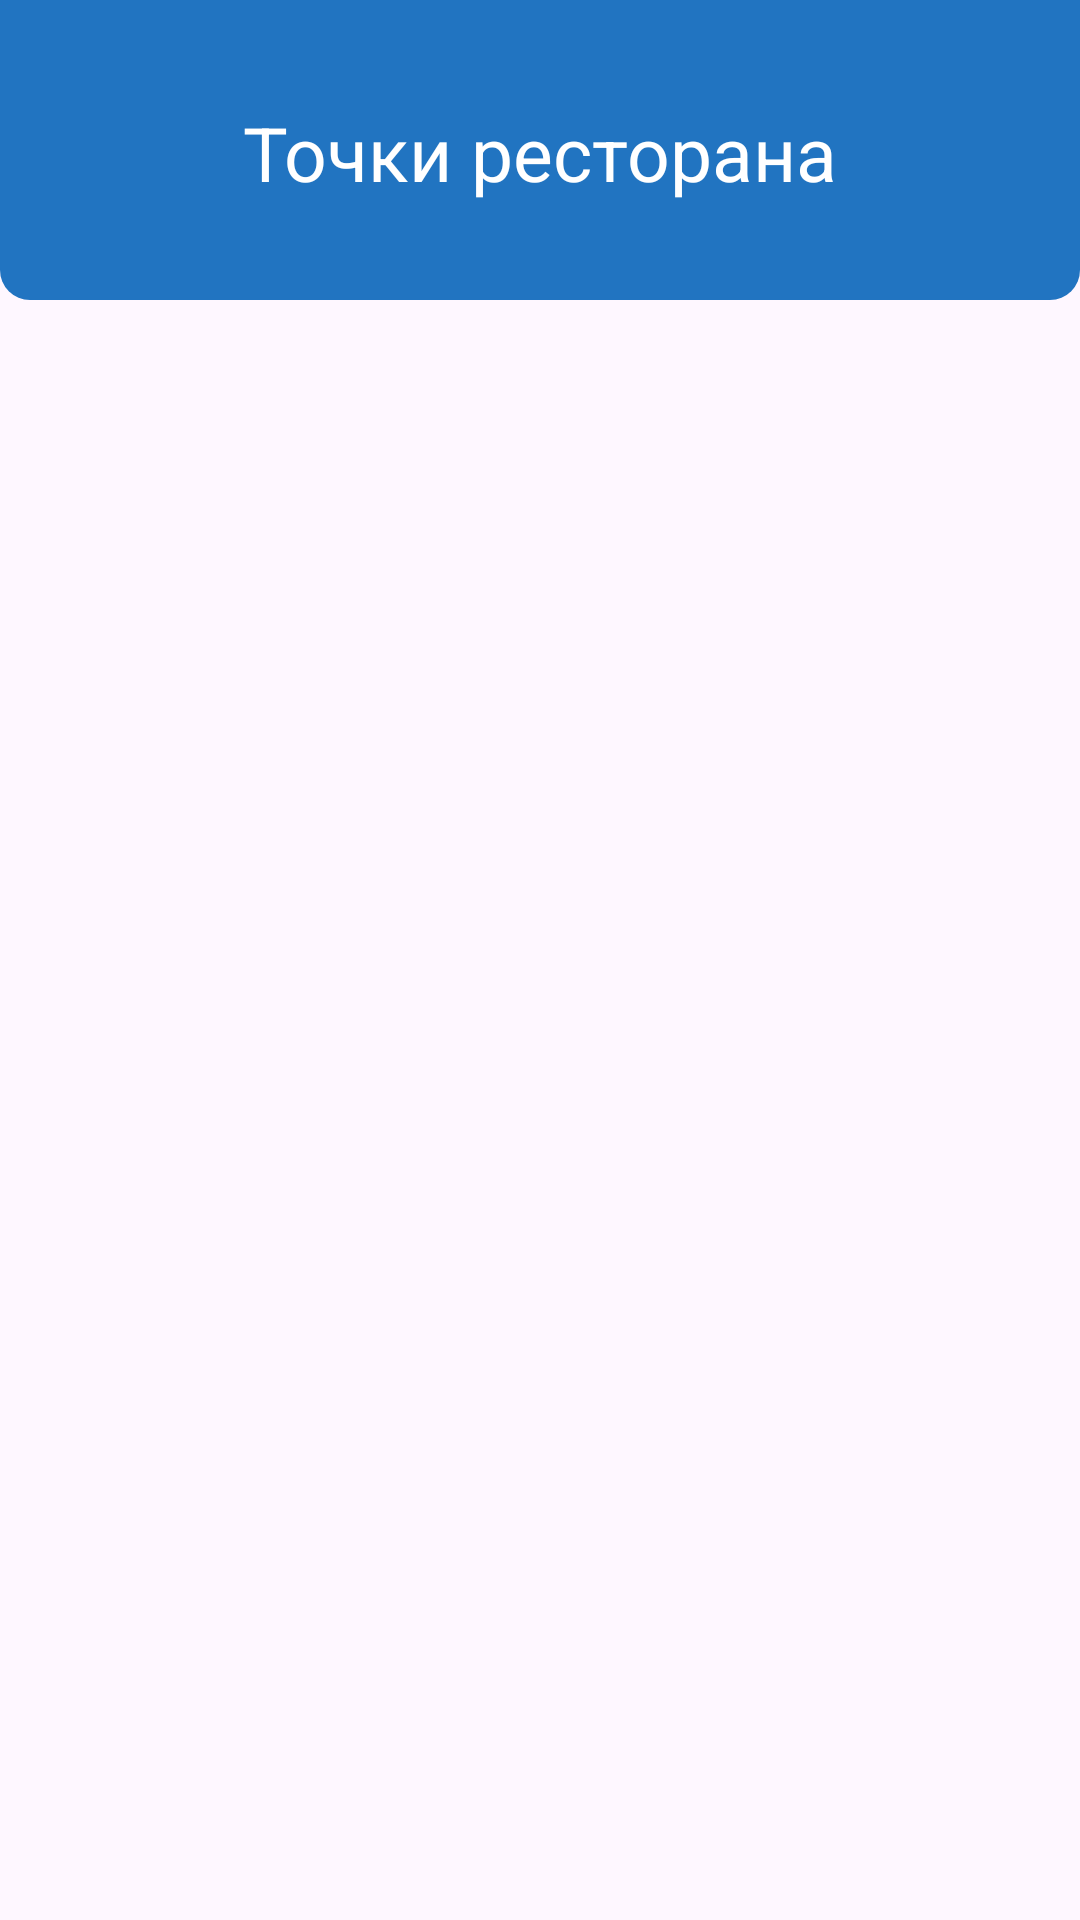

Layout XML and referenced resources for this Android screen:
<!-- AndroidManifest.xml: application theme Theme.WhereIsCaesarV2 -->
<!-- res/layout/fragment_my_restaurants_points.xml -->
<?xml version="1.0" encoding="utf-8"?>
<androidx.constraintlayout.widget.ConstraintLayout xmlns:android="http://schemas.android.com/apk/res/android"
    xmlns:app="http://schemas.android.com/apk/res-auto"
    xmlns:tools="http://schemas.android.com/tools"
    android:layout_width="match_parent"
    android:layout_height="match_parent"
    tools:context=".presentation.ui.fragments.MyRestaurantsFragment">

    <androidx.constraintlayout.widget.ConstraintLayout
        android:id="@+id/constraintLayout3"
        android:layout_width="match_parent"
        android:layout_height="100dp"
        android:background="@drawable/blue_bg"
        app:layout_constraintEnd_toEndOf="parent"
        app:layout_constraintHorizontal_bias="1.0"
        app:layout_constraintStart_toStartOf="parent"
        app:layout_constraintTop_toTopOf="parent">


        <TextView
            android:id="@+id/textView8"
            android:layout_width="wrap_content"
            android:layout_height="wrap_content"
            android:layout_marginTop="34dp"
            android:text="Точки ресторана"
            android:textColor="@color/white"
            android:textSize="25sp"
            app:layout_constraintEnd_toEndOf="parent"
            app:layout_constraintStart_toStartOf="parent"
            app:layout_constraintTop_toTopOf="parent" />

        <ImageView
            android:id="@+id/goBack"
            android:layout_width="68dp"
            android:layout_height="36dp"
            android:layout_marginStart="16dp"
            android:layout_marginTop="34dp"
            android:src="@drawable/go_back"
            app:layout_constraintStart_toStartOf="parent"
            app:layout_constraintTop_toTopOf="parent" />

        <ImageView
            android:id="@+id/addBut"
            android:layout_width="40dp"
            android:layout_height="39dp"
            android:layout_marginEnd="28dp"
            android:src="@drawable/add"
            app:layout_constraintBottom_toBottomOf="parent"
            app:layout_constraintEnd_toEndOf="parent"
            app:layout_constraintTop_toTopOf="parent"
            app:layout_constraintVertical_bias="0.508" />
    </androidx.constraintlayout.widget.ConstraintLayout>

    <androidx.recyclerview.widget.RecyclerView
        android:id="@+id/recyclerView"
        android:layout_width="match_parent"
        android:layout_height="0dp"
        app:layout_constraintBottom_toBottomOf="parent"
        app:layout_constraintEnd_toEndOf="parent"
        app:layout_constraintStart_toStartOf="parent"
        app:layout_constraintTop_toBottomOf="@+id/constraintLayout3"
        tools:listitem="@layout/restaurant_point_card"/>


</androidx.constraintlayout.widget.ConstraintLayout>
<!-- res/layout/restaurant_point_card.xml (included above) -->
<?xml version="1.0" encoding="utf-8"?>
<RelativeLayout xmlns:android="http://schemas.android.com/apk/res/android"
    xmlns:app="http://schemas.android.com/apk/res-auto"
    xmlns:tools="http://schemas.android.com/tools"
    android:layout_width="match_parent"
    android:layout_height="wrap_content">

    <com.google.android.material.card.MaterialCardView
        android:id="@+id/cardView"
        android:layout_width="match_parent"
        android:layout_height="100dp"
        android:layout_marginLeft="10sp"
        android:layout_marginRight="10sp"
        android:layout_marginTop="10sp"
        android:layout_marginBottom="10sp"
        app:cardElevation="5dp"
        android:backgroundTint="@color/white">

        <androidx.constraintlayout.widget.ConstraintLayout
            android:layout_width="match_parent"
            android:layout_height="match_parent"
            android:paddingTop="10sp"
            android:paddingLeft="15sp"
            android:paddingRight="5sp"
            android:paddingBottom="10sp">


            <TextView
                android:id="@+id/delete_but2"
                android:layout_width="wrap_content"
                android:layout_height="wrap_content"
                android:layout_marginTop="10dp"
                android:text="Удалить"
                android:textColor="#FF0000"
                android:textSize="15sp"
                app:layout_constraintEnd_toEndOf="parent"
                app:layout_constraintHorizontal_bias="0.951"
                app:layout_constraintStart_toStartOf="parent"
                app:layout_constraintTop_toTopOf="parent" />

            <TextView
                android:id="@+id/dishName"
                android:layout_width="wrap_content"
                android:layout_height="wrap_content"
                android:layout_marginTop="4dp"
                android:text="Адрес"
                android:textSize="20sp"
                app:layout_constraintEnd_toEndOf="parent"
                app:layout_constraintHorizontal_bias="0.0"
                app:layout_constraintStart_toStartOf="parent"
                app:layout_constraintTop_toTopOf="parent" />

            <TextView
                android:id="@+id/address"
                android:layout_width="0dp"
                android:layout_height="31dp"
                android:layout_marginBottom="15dp"
                android:text="Адрес"
                android:textSize="15sp"
                app:layout_constraintBottom_toBottomOf="parent"
                app:layout_constraintEnd_toEndOf="parent"
                app:layout_constraintStart_toStartOf="parent" />


        </androidx.constraintlayout.widget.ConstraintLayout>









    </com.google.android.material.card.MaterialCardView>




</RelativeLayout>
<!-- resources referenced by this layout -->
<resources>
  <color name="white">#FFFFFFFF</color>
  <!-- drawable blue_bg (drawable) -->
  <?xml version="1.0" encoding="utf-8"?>
  <shape xmlns:android="http://schemas.android.com/apk/res/android">
      <corners
          android:bottomRightRadius="10sp"
          android:bottomLeftRadius="10sp"/>
      <solid android:color="@color/blue_300" />
  </shape>
  <style name="Theme.WhereIsCaesarV2" parent="Base.Theme.WhereIsCaesarV2" />
  <color name="blue_300">#2174C1</color>
  <style name="Base.Theme.WhereIsCaesarV2" parent="Theme.Material3.Light.NoActionBar">
          
          
          <item name="android:statusBarColor">@color/black_400</item>
      </style>
  <color name="black_400">#49494B</color>
</resources>
